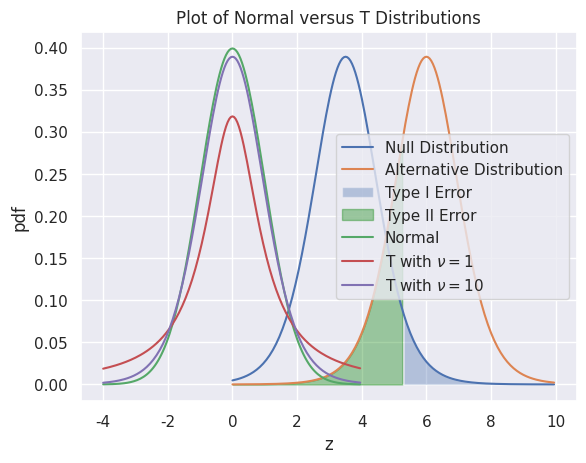

Generate this figure with matplotlib: (Note: this script raises an exception after producing the figure.)
%matplotlib inline
import matplotlib
import seaborn as sns
sns.set()
matplotlib.rcParams['figure.dpi'] = 144

import numpy as np
import matplotlib.pylab as plt
from scipy import stats

x = np.arange(0,10,.05)

means = np.array([3.5,6])

pdf_h0 = stats.t.pdf(x, 10, means[0], 1)
pdf_h1 = stats.t.pdf(x, 10, means[1], 1)

plt.plot(x, pdf_h0, label='Null Distribution')
plt.plot(x, pdf_h1, label='Alternative Distribution')

alpha = 0.05
t_critical = stats.t.ppf(1-alpha, 11) + means[0]
plt.fill_between(x[x>t_critical], 0*x[x>t_critical], pdf_h0[x>t_critical], alpha=0.35, label='Type I Error')
plt.fill_between(x[x<t_critical], 0*x[x<t_critical], pdf_h1[x<t_critical], alpha=0.35, color='green', label='Type II Error')

plt.xlabel("x")
plt.ylabel("pdf")
plt.legend()
plt.show()

# Below we plot the normal and student t distributions

import numpy as np
import matplotlib.pylab as plt
from scipy import stats

z = np.arange(-4,4,.05)
plt.plot(z, stats.norm.pdf(z), label="Normal")
plt.plot(z, stats.t.pdf(z, 1), label=r"T with $\nu=1$")
plt.plot(z, stats.t.pdf(z, 10), label=r"T with $\nu=10$")
plt.xlabel("z")
plt.ylabel("pdf")
plt.title("Plot of Normal versus T Distributions")
plt.legend()
plt.show()

np.random.seed(42)
samples = np.random.randn(20)

print("P-Statistic for true mean", stats.ttest_1samp(samples, 0.)[1])
print("P-Statistic for wrong mean", stats.ttest_1samp(samples, .5)[1])

# Binomial Distribution Test

np.random.seed(42)
trials = 200
successes = np.random.binomial(trials, .4)
print("P-Statistic for true rate", stats.binom_test(successes, trials, p=.4))
print("P-Statistic for wrong rate", stats.binom_test(successes, trials, p=.3))

from scipy import stats
import pandas as pd

# visitors over 20 days
visitors = np.array([120, 111, 101, 103, 70,  68, 107, 102, 90,  95,  
                  90, 117, 98, 91,  75, 107, 99,  99,  86, 122])

ad_clicks = 185  # over all 20 days

# The average sojourn (in minutes) of 30 randomly sampled individuals
average_stays = np.array([ 2.84799771,  2.1514534 ,  4.25906915,  3.123563  ,  2.13638452,
                        1.11285345,  3.28044905,  2.34594452,  3.22622406,  2.76832574,
                        2.0252873 ,  2.61806822,  3.50201678,  1.71457327,  1.80086151,
                        4.4659228 ,  1.97922848,  2.53321636,  2.56194764,  2.38814788,
                        2.17562729,  3.9998741 ,  3.10232623,  1.00104026,  3.71479376,
                        2.78890102,  2.74488564,  2.54540661,  2.26922199,  1.9585881 ])

# a few useful commands
a = np.arange(10)
print(a.mean())  # the mean
print(a.std())  # the standard deviation
print(stats.norm.cdf(0)) # cumulative distribution function
print(stats.norm.ppf(.5)) # inverse of cdf but in PERCENTAGE POINTS!

np.random.seed(42)
normal_data = stats.norm.rvs(size=1000)
exponential_data = stats.expon.rvs(size=1000)

print("P-value for normal data", stats.kstest(normal_data, stats.norm.cdf)[1])
print("P-value for exponential data", stats.kstest(exponential_data, stats.norm.cdf)[1])

normal_data2 = stats.norm.rvs(size=1000)
exponential_data2 = stats.expon.rvs(size=1000)
print("P-value for two normal data sets", stats.ks_2samp(normal_data, normal_data2)[1])
print("P-value for two exponential data sets", stats.ks_2samp(exponential_data, exponential_data2)[1])
print("P-value for a normal and an exponential data set", stats.ks_2samp(normal_data, exponential_data)[1])









# Useful Fact: Cumulative Distribution Function and Distributions

from scipy import stats
from matplotlib import pyplot as plt
import numpy as np

X=stats.cauchy.rvs(size=10000)
plt.hist(stats.cauchy.cdf(X), bins=20)
plt.show()

U=stats.uniform.rvs(size=1000)
plt.hist(stats.norm.ppf(U), density=True, bins=20)
x_grid=np.arange(-5,5,.1)
plt.plot(x_grid, stats.norm.pdf(x_grid))
plt.show()

# Hypothesis Testing Exercises

def summary(x):
    t95 = stats.t.ppf(1. - 0.025, len(x) - 1)
    m = x.mean()
    s = x.std() / np.sqrt(len(x))
    return [m, s, [m - s*t95, m + s*t95]]

def summary_rate(p, n):
    t95 = stats.t.ppf(1. - 0.025, n - 1)
    m = p
    s = np.sqrt(p * (1-p) / n)
    return [m, s, [m - s*t95, m + s*t95]]

pd.DataFrame([
    ["Number of Daily visitors"] + summary(visitors),
    ["Ad Click"] + summary_rate(1. * ad_clicks / visitors.sum(), visitors.sum()),
    ["Average Stay visitors"] + summary(average_stays)
], columns=["Name", "estimate", "stderr", "95% Confidence Interval"])